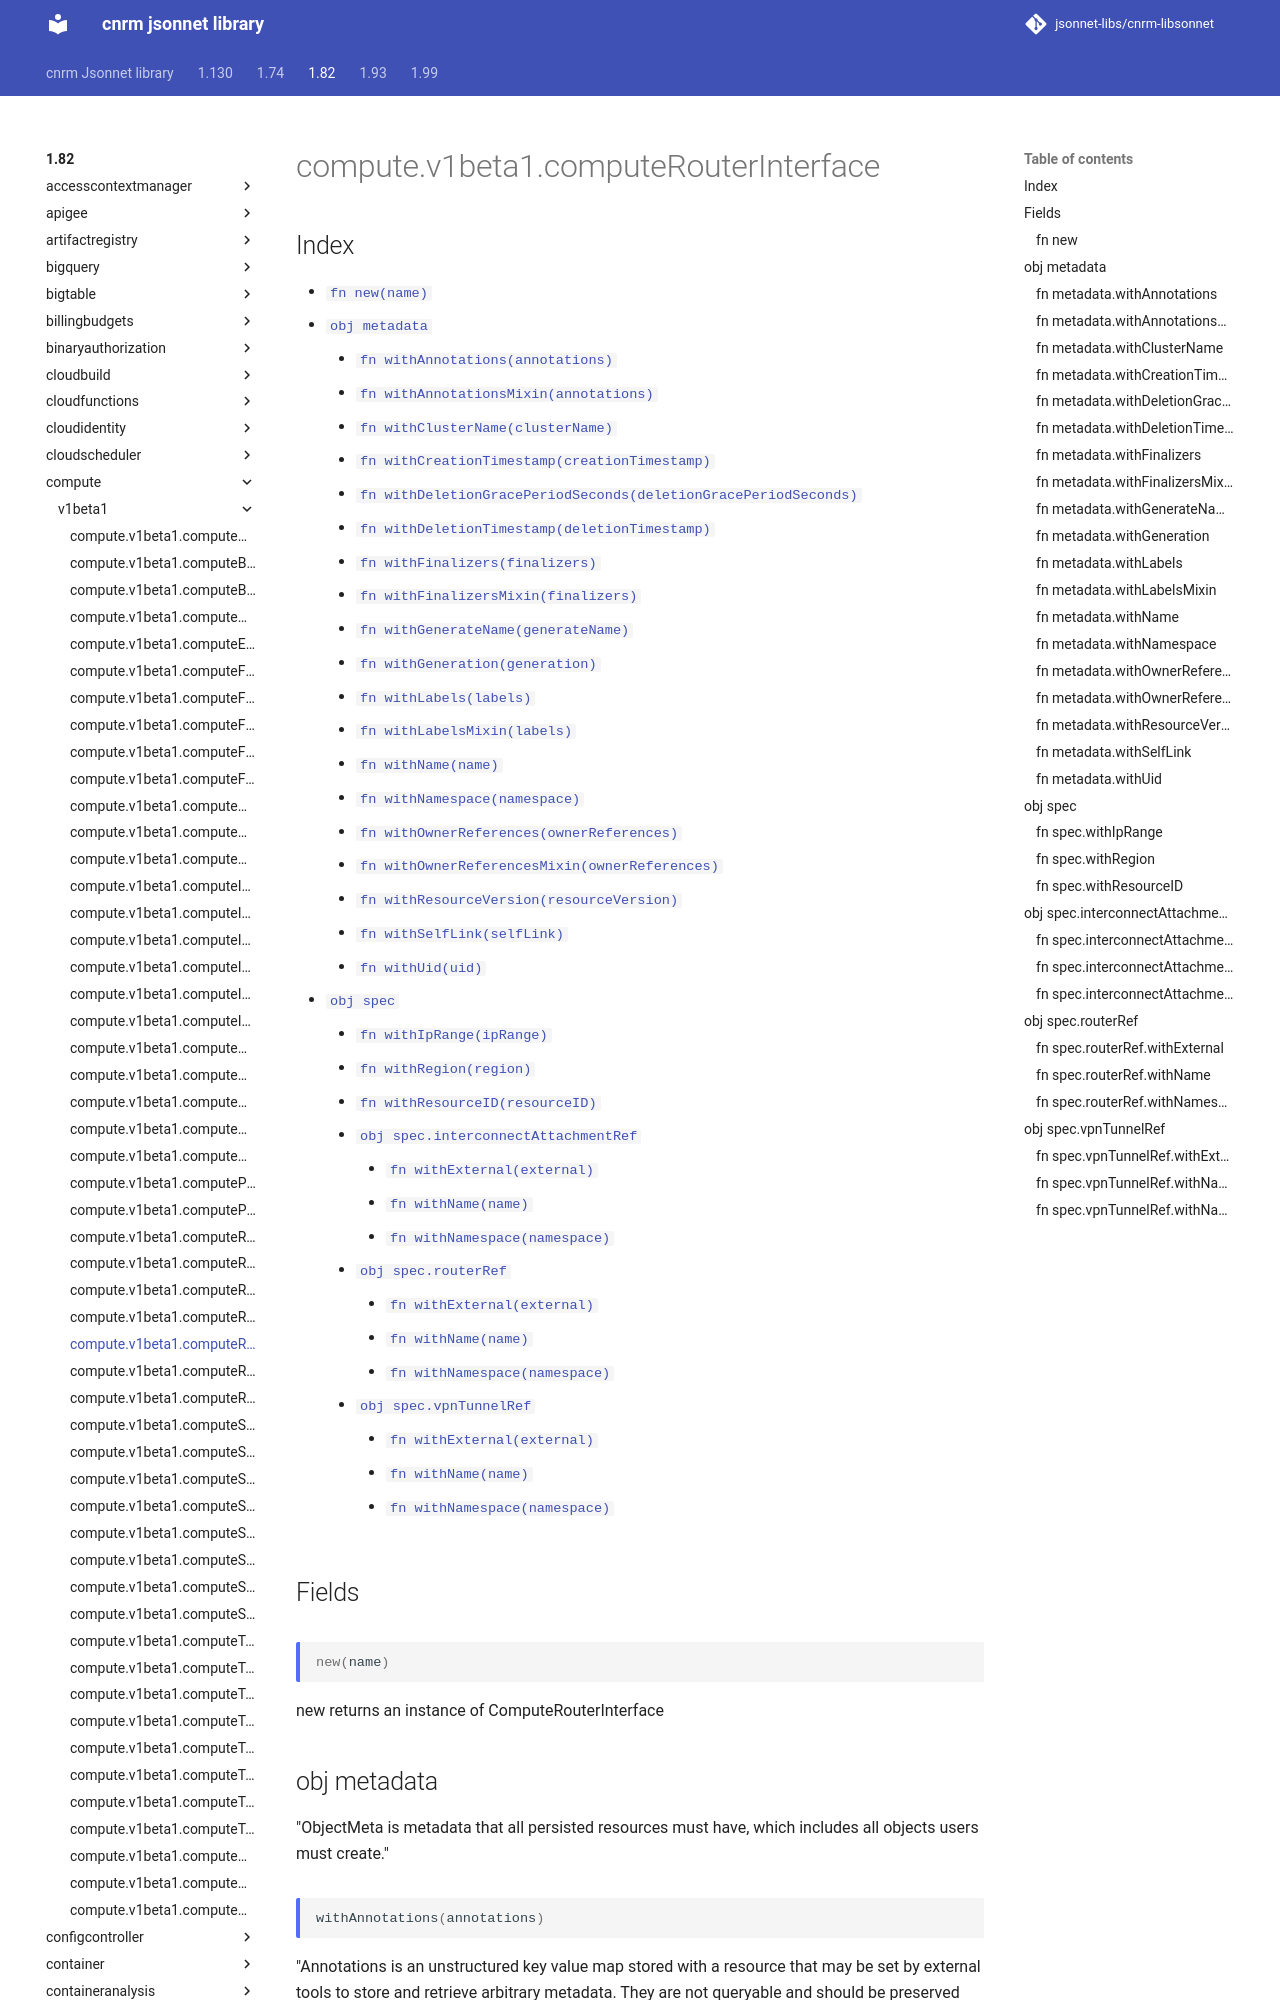

repository: jsonnet-libs/cnrm-libsonnet · page: 1.82/compute/v1beta1/computeRouterInterface/index.html · generator: mkdocs

---
permalink: /1.82/compute/v1beta1/computeRouterInterface/
---

# compute.v1beta1.computeRouterInterface



## Index

* [`fn new(name)`](#fn-new)
* [`obj metadata`](#obj-metadata)
  * [`fn withAnnotations(annotations)`](#fn-metadatawithannotations)
  * [`fn withAnnotationsMixin(annotations)`](#fn-metadatawithannotationsmixin)
  * [`fn withClusterName(clusterName)`](#fn-metadatawithclustername)
  * [`fn withCreationTimestamp(creationTimestamp)`](#fn-metadatawithcreationtimestamp)
  * [`fn withDeletionGracePeriodSeconds(deletionGracePeriodSeconds)`](#fn-metadatawithdeletiongraceperiodseconds)
  * [`fn withDeletionTimestamp(deletionTimestamp)`](#fn-metadatawithdeletiontimestamp)
  * [`fn withFinalizers(finalizers)`](#fn-metadatawithfinalizers)
  * [`fn withFinalizersMixin(finalizers)`](#fn-metadatawithfinalizersmixin)
  * [`fn withGenerateName(generateName)`](#fn-metadatawithgeneratename)
  * [`fn withGeneration(generation)`](#fn-metadatawithgeneration)
  * [`fn withLabels(labels)`](#fn-metadatawithlabels)
  * [`fn withLabelsMixin(labels)`](#fn-metadatawithlabelsmixin)
  * [`fn withName(name)`](#fn-metadatawithname)
  * [`fn withNamespace(namespace)`](#fn-metadatawithnamespace)
  * [`fn withOwnerReferences(ownerReferences)`](#fn-metadatawithownerreferences)
  * [`fn withOwnerReferencesMixin(ownerReferences)`](#fn-metadatawithownerreferencesmixin)
  * [`fn withResourceVersion(resourceVersion)`](#fn-metadatawithresourceversion)
  * [`fn withSelfLink(selfLink)`](#fn-metadatawithselflink)
  * [`fn withUid(uid)`](#fn-metadatawithuid)
* [`obj spec`](#obj-spec)
  * [`fn withIpRange(ipRange)`](#fn-specwithiprange)
  * [`fn withRegion(region)`](#fn-specwithregion)
  * [`fn withResourceID(resourceID)`](#fn-specwithresourceid)
  * [`obj spec.interconnectAttachmentRef`](#obj-specinterconnectattachmentref)
    * [`fn withExternal(external)`](#fn-specinterconnectattachmentrefwithexternal)
    * [`fn withName(name)`](#fn-specinterconnectattachmentrefwithname)
    * [`fn withNamespace(namespace)`](#fn-specinterconnectattachmentrefwithnamespace)
  * [`obj spec.routerRef`](#obj-specrouterref)
    * [`fn withExternal(external)`](#fn-specrouterrefwithexternal)
    * [`fn withName(name)`](#fn-specrouterrefwithname)
    * [`fn withNamespace(namespace)`](#fn-specrouterrefwithnamespace)
  * [`obj spec.vpnTunnelRef`](#obj-specvpntunnelref)
    * [`fn withExternal(external)`](#fn-specvpntunnelrefwithexternal)
    * [`fn withName(name)`](#fn-specvpntunnelrefwithname)
    * [`fn withNamespace(namespace)`](#fn-specvpntunnelrefwithnamespace)

## Fields

### fn new

```ts
new(name)
```

new returns an instance of ComputeRouterInterface

## obj metadata

"ObjectMeta is metadata that all persisted resources must have, which includes all objects users must create."

### fn metadata.withAnnotations

```ts
withAnnotations(annotations)
```

"Annotations is an unstructured key value map stored with a resource that may be set by external tools to store and retrieve arbitrary metadata. They are not queryable and should be preserved when modifying objects. More info: http://kubernetes.io/docs/user-guide/annotations"
